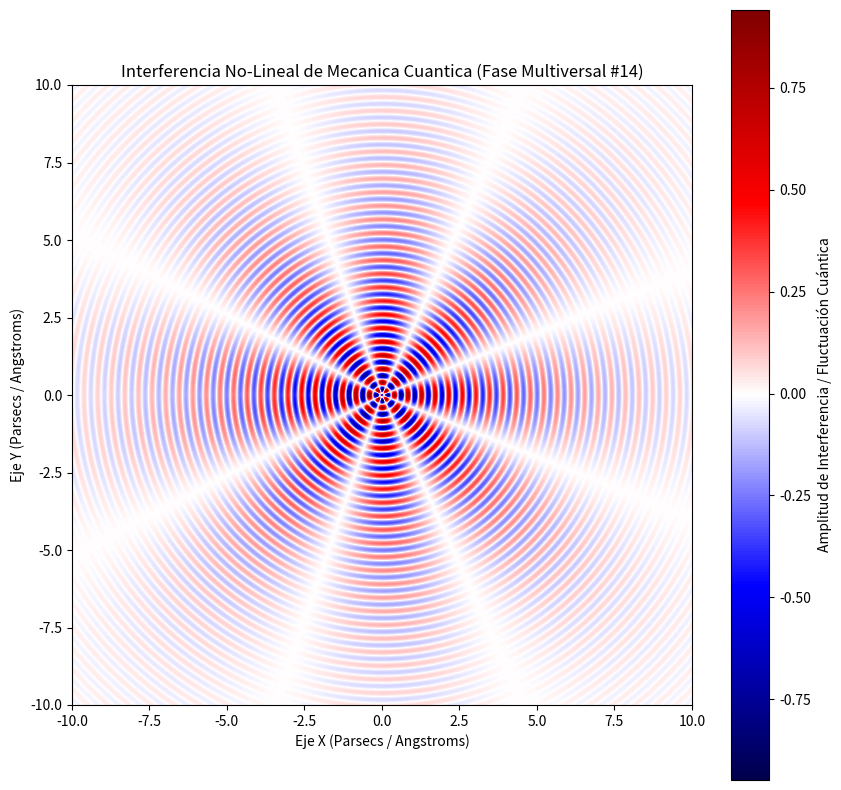

The matplotlib source for this figure:
%matplotlib inline
# Simulación Multiversal: Mecanica Cuantica - Variante 14
import numpy as np
import matplotlib.pyplot as plt

# Parámetros Físicos No-Lineales
omega_1 = 14.314
omega_2 = 4.13
lambda_decay = 0.267
phase_shift = 2.043

x = np.linspace(-10, 10, 800)
y = np.linspace(-10, 10, 800)
X, Y = np.meshgrid(x, y)

# Dinámica de Fluidos / Campos Tensor-Escalares (Fase Multiversal)
R = np.sqrt(X**2 + Y**2) + 1e-5
Z = (np.sin(omega_1 * R + phase_shift) * np.cos(omega_2 * np.arctan2(Y, X))) * np.exp(-lambda_decay * R)

plt.figure(figsize=(10, 10))
plt.imshow(Z, cmap='seismic', extent=[-10, 10, -10, 10], origin='lower')
plt.colorbar(label='Amplitud de Interferencia / Fluctuación Cuántica')
plt.title(r'Interferencia No-Lineal de Mecanica Cuantica (Fase Multiversal #14)')
plt.xlabel('Eje X (Parsecs / Angstroms)')
plt.ylabel('Eje Y (Parsecs / Angstroms)')
plt.show()
